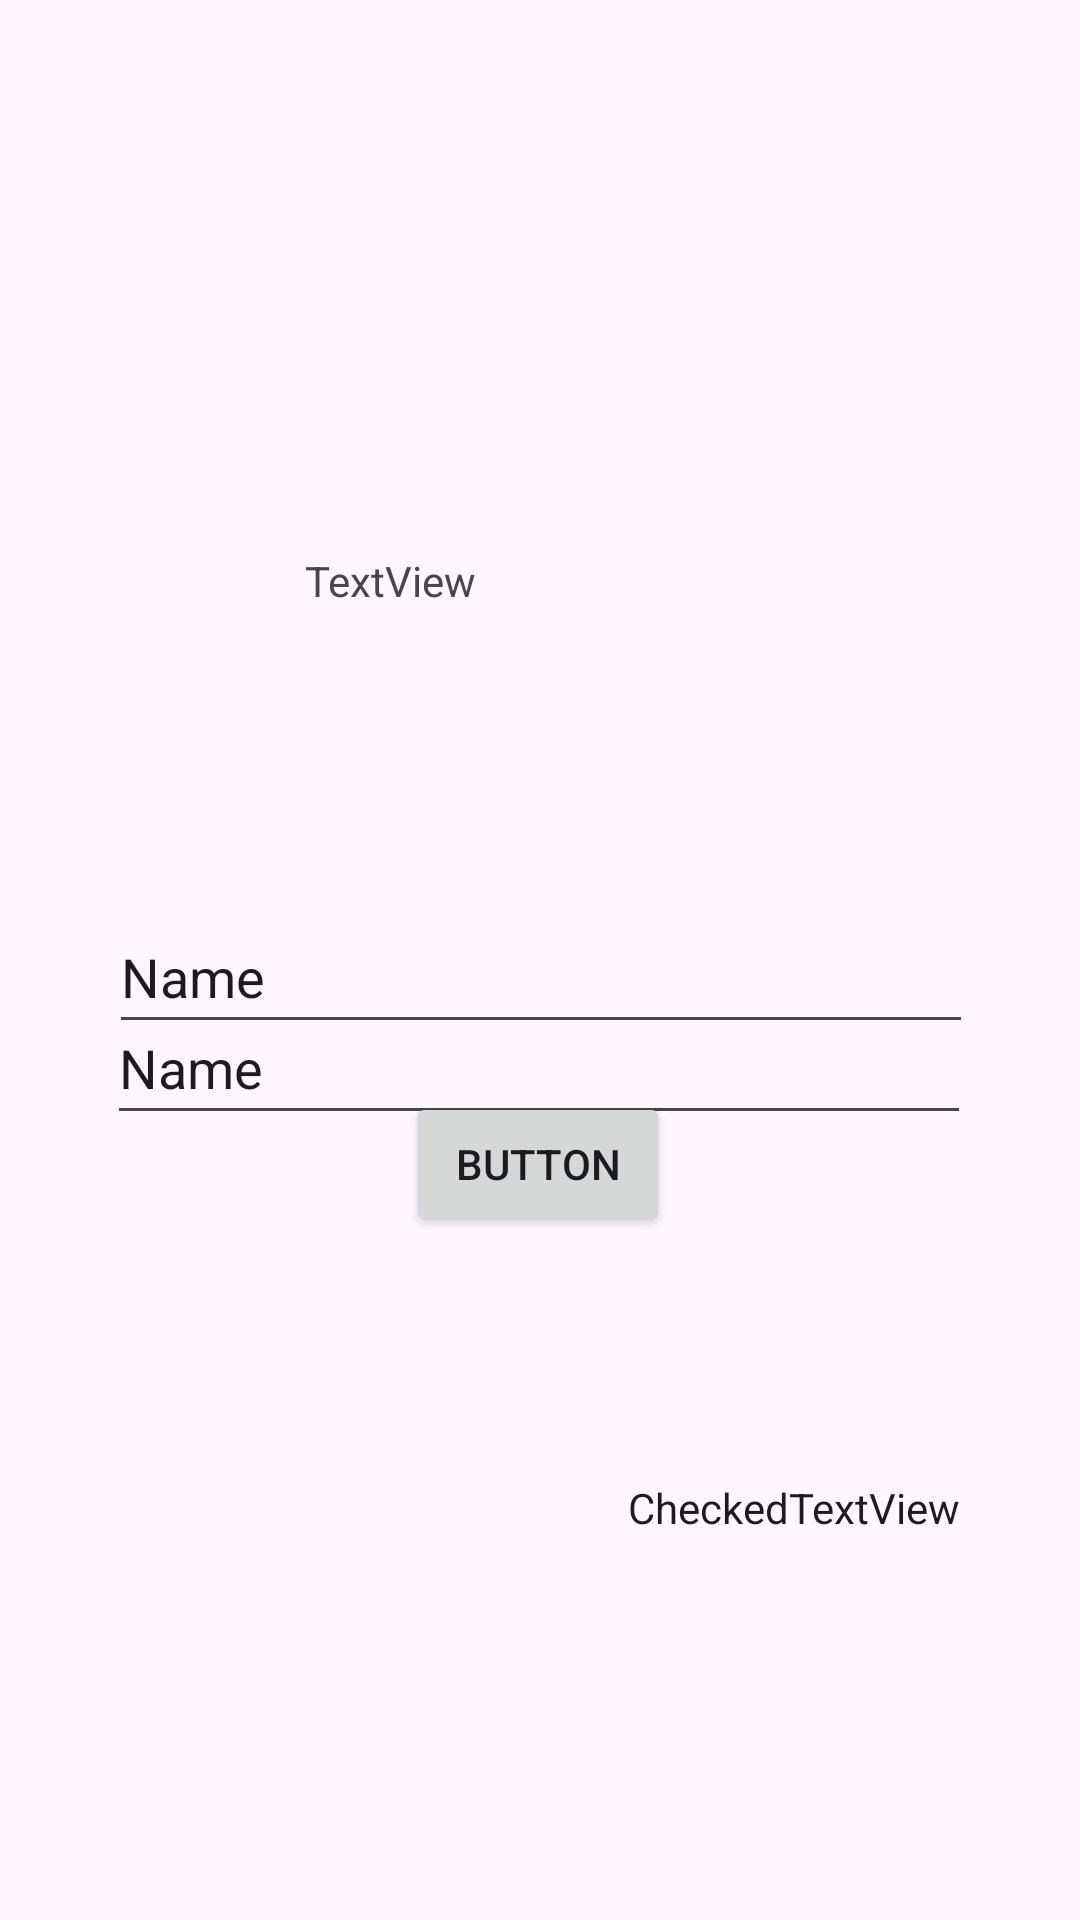

The Android layout XML behind this screen, and the referenced resources:
<!-- AndroidManifest.xml: application theme Theme.Wisage -->
<!-- res/layout/activity_login.xml -->
<?xml version="1.0" encoding="utf-8"?>
<androidx.constraintlayout.widget.ConstraintLayout xmlns:android="http://schemas.android.com/apk/res/android"
    xmlns:app="http://schemas.android.com/apk/res-auto"
    xmlns:tools="http://schemas.android.com/tools"
    android:id="@+id/main"
    android:layout_width="match_parent"
    android:layout_height="match_parent"
    tools:context=".Login">

    <TextView
        android:id="@+id/textView"
        android:layout_width="157dp"
        android:layout_height="44dp"
        android:layout_marginTop="184dp"
        android:text="TextView"
        app:layout_constraintEnd_toEndOf="parent"
        app:layout_constraintStart_toStartOf="parent"
        app:layout_constraintTop_toTopOf="parent" />

    <EditText
        android:id="@+id/editTextText2"
        android:layout_width="288dp"
        android:layout_height="48dp"
        android:layout_marginTop="72dp"
        android:ems="10"
        android:inputType="text"
        android:text="Name"
        app:layout_constraintEnd_toEndOf="parent"
        app:layout_constraintHorizontal_bias="0.504"
        app:layout_constraintStart_toStartOf="parent"
        app:layout_constraintTop_toBottomOf="@+id/textView" />

    <EditText
        android:id="@+id/editTextText4"
        android:layout_width="288dp"
        android:layout_height="48dp"
        android:ems="10"
        android:inputType="text"
        android:text="Name"
        app:layout_constraintBottom_toTopOf="@+id/button"
        app:layout_constraintEnd_toEndOf="parent"
        app:layout_constraintHorizontal_bias="0.495"
        app:layout_constraintStart_toStartOf="parent"
        app:layout_constraintTop_toBottomOf="@+id/editTextText2"
        app:layout_constraintVertical_bias="0.553" />

    <Button
        android:id="@+id/button"
        android:layout_width="wrap_content"
        android:layout_height="wrap_content"
        android:layout_marginBottom="228dp"
        android:text="Button"
        app:layout_constraintBottom_toBottomOf="parent"
        app:layout_constraintEnd_toEndOf="parent"
        app:layout_constraintHorizontal_bias="0.498"
        app:layout_constraintStart_toStartOf="parent" />

    <CheckedTextView
        android:id="@+id/checkedTextView"
        android:layout_width="wrap_content"
        android:layout_height="wrap_content"
        android:layout_marginEnd="40dp"
        android:layout_marginBottom="128dp"
        android:text="CheckedTextView"
        app:layout_constraintBottom_toBottomOf="parent"
        app:layout_constraintEnd_toEndOf="parent" />

</androidx.constraintlayout.widget.ConstraintLayout>
<!-- resources referenced by this layout -->
<resources>
  <style name="Theme.Wisage" parent="Base.Theme.Wisage" />
  <style name="Base.Theme.Wisage" parent="Theme.Material3.DayNight.NoActionBar">
          
          
      </style>
</resources>
